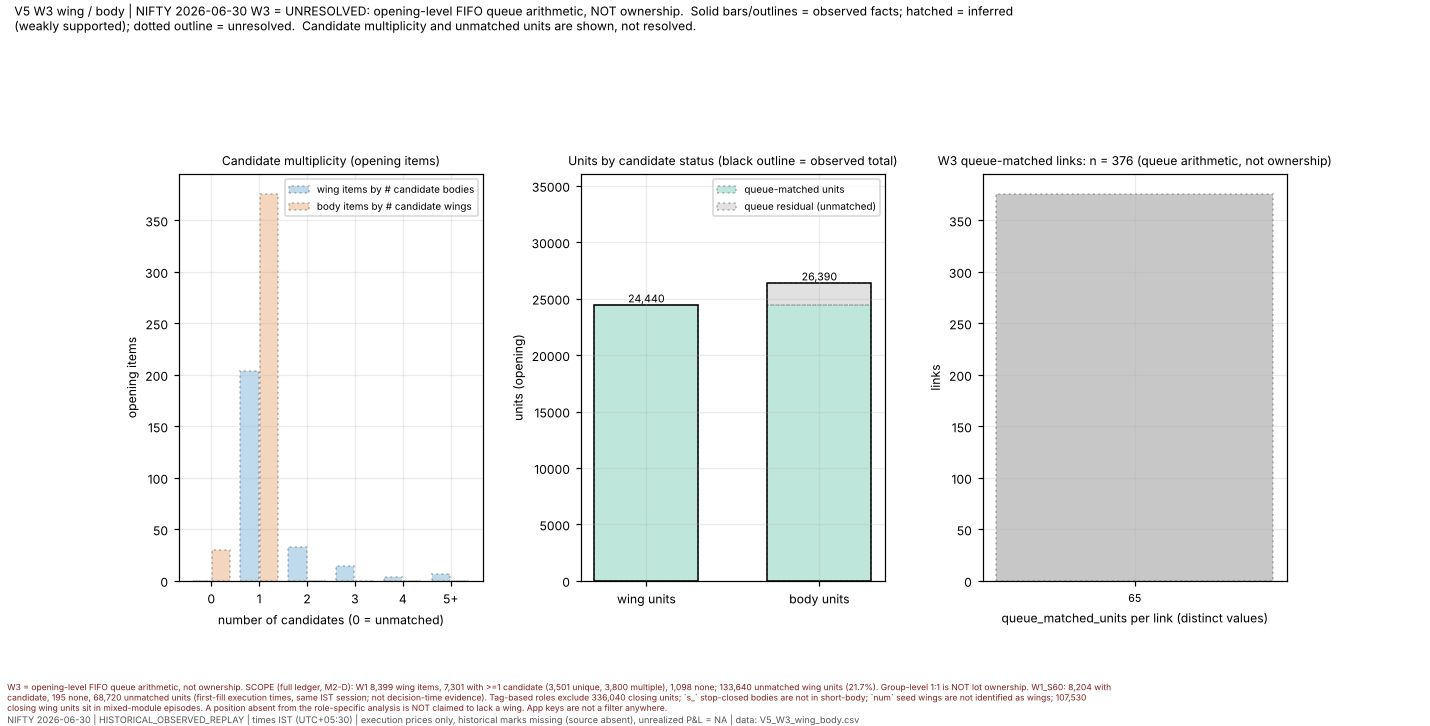

The table this chart was drawn from, first rows:
panel, category, value, unit, evidence_class
candidate_multiplicity, wing items with 0 candidate bodies, 0, items, UNRESOLVED
candidate_multiplicity, body items with 0 candidate wings, 30, items, UNRESOLVED
candidate_multiplicity, wing items with 1 candidate bodies, 204, items, UNRESOLVED
candidate_multiplicity, body items with 1 candidate wings, 376, items, UNRESOLVED
candidate_multiplicity, wing items with 2 candidate bodies, 33, items, UNRESOLVED
candidate_multiplicity, body items with 2 candidate wings, 0, items, UNRESOLVED
candidate_multiplicity, wing items with 3 candidate bodies, 14, items, UNRESOLVED
candidate_multiplicity, body items with 3 candidate wings, 0, items, UNRESOLVED
candidate_multiplicity, wing items with 4 candidate bodies, 4, items, UNRESOLVED
candidate_multiplicity, body items with 4 candidate wings, 0, items, UNRESOLVED
candidate_multiplicity, wing items with 5+ candidate bodies, 7, items, UNRESOLVED
candidate_multiplicity, body items with 5+ candidate wings, 0, items, UNRESOLVED
units, wing units: queue-matched, 24440, units, UNRESOLVED
units, wing units: queue residual, 0.0, units, UNRESOLVED
units, wing units: observed total, 24440, units, OBSERVED
units, body units: queue-matched, 24440, units, UNRESOLVED
units, body units: queue residual, 1950, units, UNRESOLVED
units, body units: observed total, 26390, units, OBSERVED
w3_queue_matched_units_by_value, 65, 376, links, UNRESOLVED
